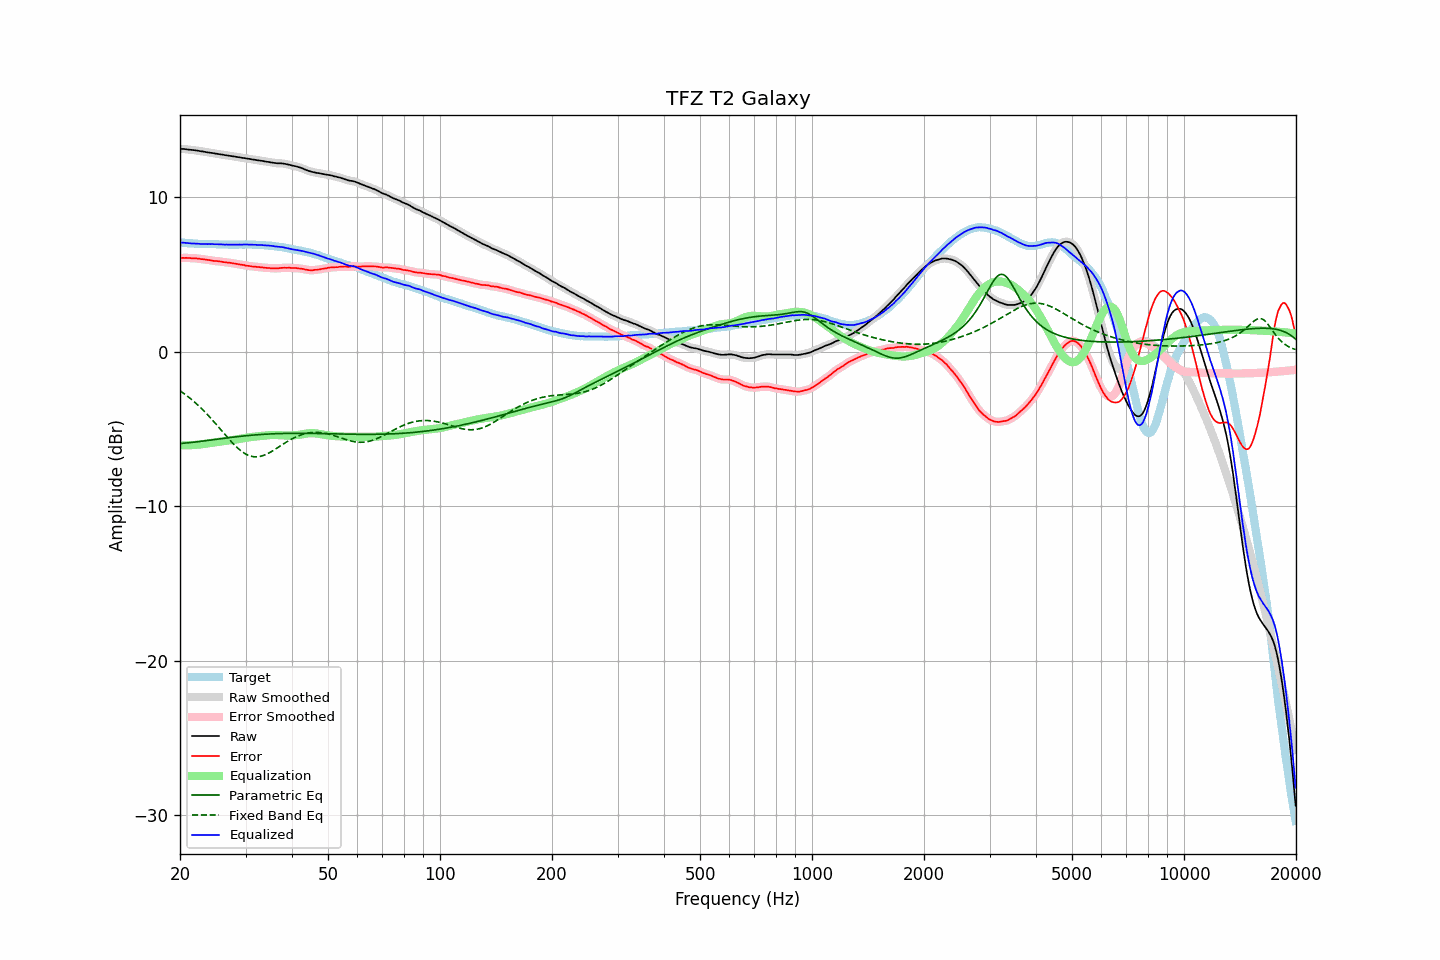

Values plotted in this chart, from the file beside it:
frequency, raw, error, smoothed, error_smoothed, equalization, parametric_eq, fixed_band_eq, equalized_raw, equalized_smoothed, target
20.00, 13.12, 6.05, 13.12, 6.05, -6.05, -5.94, -2.53, 7.07, 7.07, 7.07
20.20, 13.11, 6.06, 13.12, 6.06, -6.06, -5.93, -2.60, 7.05, 7.06, 7.05
20.40, 13.11, 6.07, 13.11, 6.06, -6.06, -5.93, -2.68, 7.05, 7.05, 7.04
20.61, 13.10, 6.06, 13.10, 6.07, -6.06, -5.92, -2.75, 7.04, 7.04, 7.04
20.81, 13.09, 6.07, 13.09, 6.07, -6.06, -5.91, -2.83, 7.03, 7.03, 7.02
21.02, 13.07, 6.06, 13.08, 6.06, -6.06, -5.90, -2.91, 7.01, 7.02, 7.01
21.23, 13.06, 6.06, 13.06, 6.05, -6.06, -5.89, -2.99, 7.01, 7.01, 7.00
21.44, 13.05, 6.04, 13.05, 6.05, -6.05, -5.88, -3.08, 7.00, 7.00, 7.01
21.66, 13.04, 6.04, 13.04, 6.04, -6.05, -5.87, -3.17, 7.00, 7.00, 7.00
21.87, 13.03, 6.04, 13.03, 6.04, -6.04, -5.85, -3.26, 6.99, 6.99, 6.99
22.09, 13.01, 6.03, 13.02, 6.03, -6.03, -5.84, -3.35, 6.98, 6.99, 6.98
22.31, 13.00, 6.02, 13.00, 6.02, -6.02, -5.83, -3.44, 6.98, 6.98, 6.98
22.54, 12.98, 6.01, 12.98, 6.01, -6.01, -5.82, -3.54, 6.97, 6.97, 6.97
22.76, 12.96, 5.98, 12.97, 5.99, -6.00, -5.80, -3.64, 6.97, 6.97, 6.98
22.99, 12.95, 5.98, 12.95, 5.98, -5.98, -5.79, -3.74, 6.97, 6.97, 6.97
23.22, 12.93, 5.97, 12.93, 5.97, -5.97, -5.78, -3.85, 6.96, 6.96, 6.96
23.45, 12.91, 5.95, 12.91, 5.96, -5.95, -5.76, -3.96, 6.96, 6.96, 6.96
23.69, 12.89, 5.94, 12.89, 5.94, -5.94, -5.75, -4.06, 6.96, 6.96, 6.96
23.92, 12.88, 5.93, 12.88, 5.92, -5.92, -5.74, -4.18, 6.96, 6.96, 6.96
24.16, 12.86, 5.91, 12.87, 5.91, -5.91, -5.72, -4.29, 6.96, 6.96, 6.96
24.40, 12.85, 5.89, 12.85, 5.89, -5.89, -5.71, -4.40, 6.96, 6.96, 6.96
24.65, 12.83, 5.87, 12.83, 5.87, -5.88, -5.69, -4.52, 6.95, 6.95, 6.96
24.89, 12.81, 5.86, 12.82, 5.86, -5.87, -5.68, -4.64, 6.95, 6.95, 6.95
25.14, 12.80, 5.86, 12.80, 5.85, -5.85, -5.67, -4.76, 6.95, 6.95, 6.94
25.39, 12.78, 5.84, 12.78, 5.85, -5.84, -5.65, -4.88, 6.94, 6.94, 6.94
25.65, 12.76, 5.83, 12.77, 5.83, -5.83, -5.64, -5.00, 6.94, 6.94, 6.93
25.91, 12.75, 5.82, 12.75, 5.81, -5.81, -5.62, -5.12, 6.94, 6.93, 6.93
26.16, 12.73, 5.79, 12.73, 5.80, -5.80, -5.61, -5.24, 6.93, 6.93, 6.94
26.43, 12.71, 5.78, 12.72, 5.78, -5.79, -5.60, -5.37, 6.92, 6.93, 6.93
26.69, 12.70, 5.78, 12.70, 5.77, -5.77, -5.58, -5.48, 6.93, 6.92, 6.93
26.96, 12.68, 5.76, 12.68, 5.76, -5.76, -5.57, -5.60, 6.92, 6.92, 6.93
27.23, 12.66, 5.75, 12.67, 5.75, -5.74, -5.56, -5.72, 6.92, 6.92, 6.92
27.50, 12.65, 5.74, 12.65, 5.73, -5.73, -5.54, -5.83, 6.92, 6.92, 6.91
27.77, 12.63, 5.71, 12.64, 5.72, -5.71, -5.53, -5.94, 6.92, 6.92, 6.92
28.05, 12.62, 5.70, 12.62, 5.70, -5.70, -5.52, -6.05, 6.92, 6.92, 6.92
28.33, 12.60, 5.68, 12.60, 5.68, -5.68, -5.51, -6.15, 6.92, 6.92, 6.92
28.62, 12.58, 5.66, 12.59, 5.66, -5.66, -5.50, -6.25, 6.92, 6.92, 6.92
28.90, 12.57, 5.64, 12.57, 5.64, -5.64, -5.48, -6.34, 6.93, 6.92, 6.93
29.19, 12.55, 5.63, 12.55, 5.63, -5.63, -5.47, -6.42, 6.93, 6.93, 6.93
29.48, 12.53, 5.61, 12.54, 5.61, -5.61, -5.46, -6.50, 6.92, 6.93, 6.92
29.78, 12.52, 5.60, 12.52, 5.59, -5.59, -5.45, -6.57, 6.93, 6.93, 6.92
30.08, 12.50, 5.56, 12.50, 5.57, -5.57, -5.44, -6.63, 6.93, 6.93, 6.94
30.38, 12.48, 5.55, 12.49, 5.55, -5.56, -5.43, -6.68, 6.93, 6.93, 6.93
30.68, 12.47, 5.54, 12.47, 5.54, -5.54, -5.42, -6.73, 6.93, 6.93, 6.93
30.99, 12.45, 5.53, 12.45, 5.53, -5.53, -5.41, -6.76, 6.93, 6.93, 6.93
31.30, 12.43, 5.51, 12.44, 5.51, -5.51, -5.40, -6.78, 6.92, 6.92, 6.92
31.61, 12.42, 5.50, 12.42, 5.50, -5.50, -5.39, -6.80, 6.92, 6.92, 6.92
31.93, 12.40, 5.49, 12.40, 5.49, -5.49, -5.38, -6.81, 6.91, 6.91, 6.91
32.24, 12.38, 5.47, 12.39, 5.48, -5.48, -5.38, -6.80, 6.90, 6.91, 6.91
32.57, 12.37, 5.48, 12.37, 5.47, -5.47, -5.37, -6.79, 6.90, 6.90, 6.90
32.89, 12.35, 5.46, 12.35, 5.46, -5.46, -5.36, -6.77, 6.89, 6.90, 6.89
33.22, 12.34, 5.45, 12.34, 5.45, -5.45, -5.35, -6.75, 6.89, 6.89, 6.89
33.55, 12.32, 5.43, 12.32, 5.44, -5.44, -5.35, -6.71, 6.88, 6.88, 6.89
33.89, 12.30, 5.43, 12.30, 5.43, -5.43, -5.34, -6.67, 6.88, 6.88, 6.88
34.23, 12.28, 5.42, 12.29, 5.42, -5.42, -5.33, -6.63, 6.87, 6.87, 6.86
34.57, 12.27, 5.41, 12.27, 5.41, -5.41, -5.33, -6.57, 6.87, 6.86, 6.86
34.92, 12.25, 5.40, 12.25, 5.40, -5.40, -5.32, -6.52, 6.85, 6.85, 6.85
35.27, 12.23, 5.38, 12.24, 5.39, -5.39, -5.32, -6.46, 6.84, 6.84, 6.85
35.62, 12.22, 5.40, 12.22, 5.39, -5.39, -5.31, -6.40, 6.83, 6.83, 6.82
35.97, 12.20, 5.38, 12.20, 5.39, -5.39, -5.31, -6.33, 6.81, 6.81, 6.82
... 635 more rows
